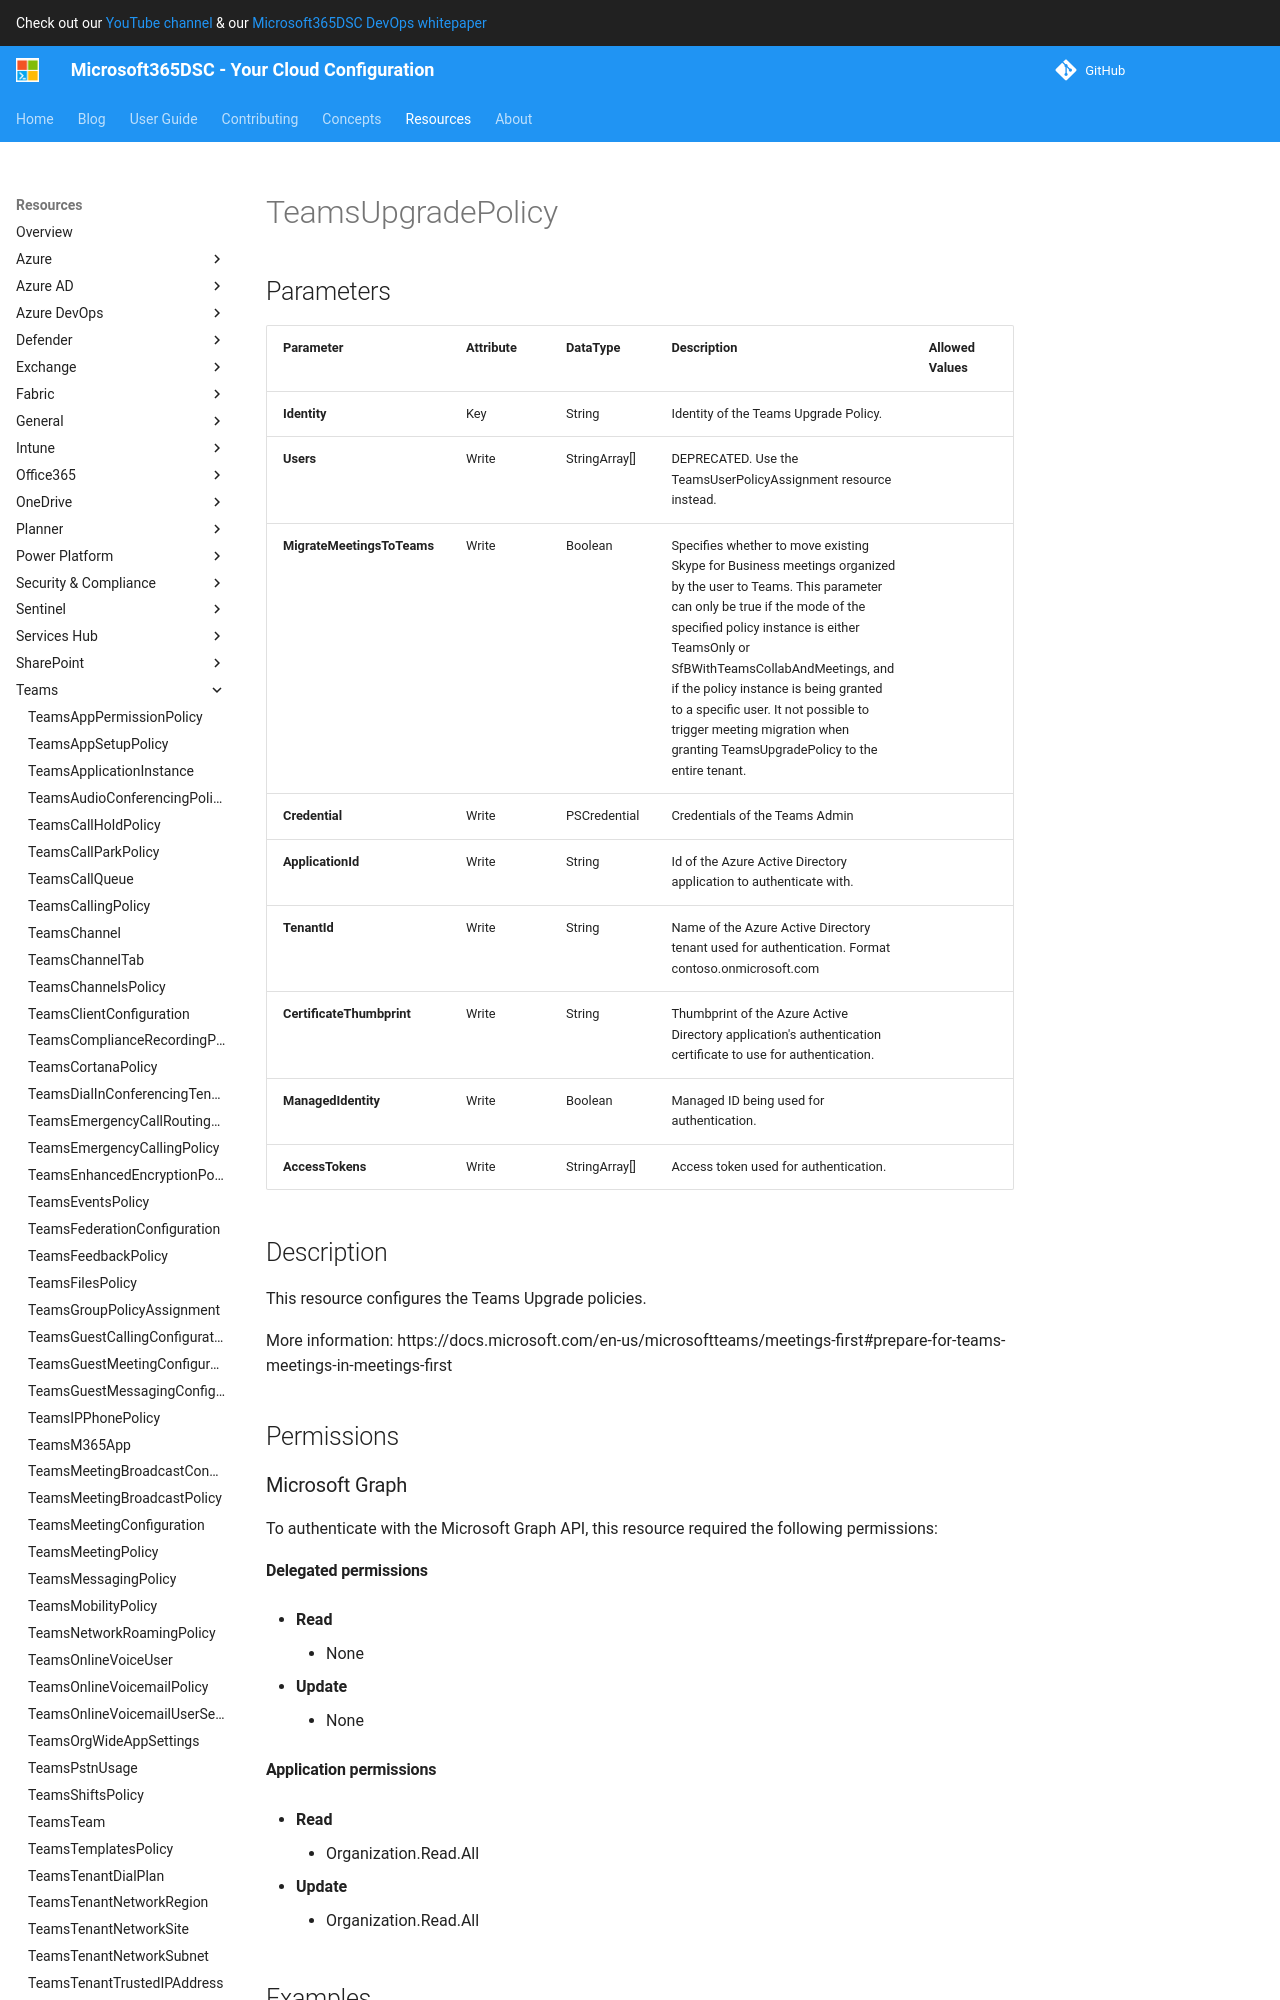

repository: microsoft/Microsoft365DSC · page: resources/teams/TeamsUpgradePolicy/index.html · generator: mkdocs

# TeamsUpgradePolicy

## Parameters

| Parameter | Attribute | DataType | Description | Allowed Values |
| --- | --- | --- | --- | --- |
| **Identity** | Key | String | Identity of the Teams Upgrade Policy. | |
| **Users** | Write | StringArray[] | List of users that will be granted the Upgrade Policy to. Use value * to apply the policy globally. | |
| **MigrateMeetingsToTeams** | Write | Boolean | Specifies whether to move existing Skype for Business meetings organized by the user to Teams. This parameter can only be true if the mode of the specified policy instance is either TeamsOnly or SfBWithTeamsCollabAndMeetings, and if the policy instance is being granted to a specific user. It not possible to trigger meeting migration when granting TeamsUpgradePolicy to the entire tenant. | |
| **Credential** | Write | PSCredential | Credentials of the Teams Admin | |
| **ApplicationId** | Write | String | Id of the Azure Active Directory application to authenticate with. | |
| **TenantId** | Write | String | Name of the Azure Active Directory tenant used for authentication. Format contoso.onmicrosoft.com | |
| **CertificateThumbprint** | Write | String | Thumbprint of the Azure Active Directory application's authentication certificate to use for authentication. | |
| **ManagedIdentity** | Write | Boolean | Managed ID being used for authentication. | |
| **AccessTokens** | Write | StringArray[] | Access token used for authentication. | |


## Description

This resource configures the Teams Upgrade policies.

More information: https://docs.microsoft.com/en-us/microsoftteams/meetings-first#prepare-for-teams-meetings-in-meetings-first

## Permissions

### Microsoft Graph

To authenticate with the Microsoft Graph API, this resource required the following permissions:

#### Delegated permissions

- **Read**

    - None

- **Update**

    - None

#### Application permissions

- **Read**

    - Organization.Read.All

- **Update**

    - Organization.Read.All

## Examples
